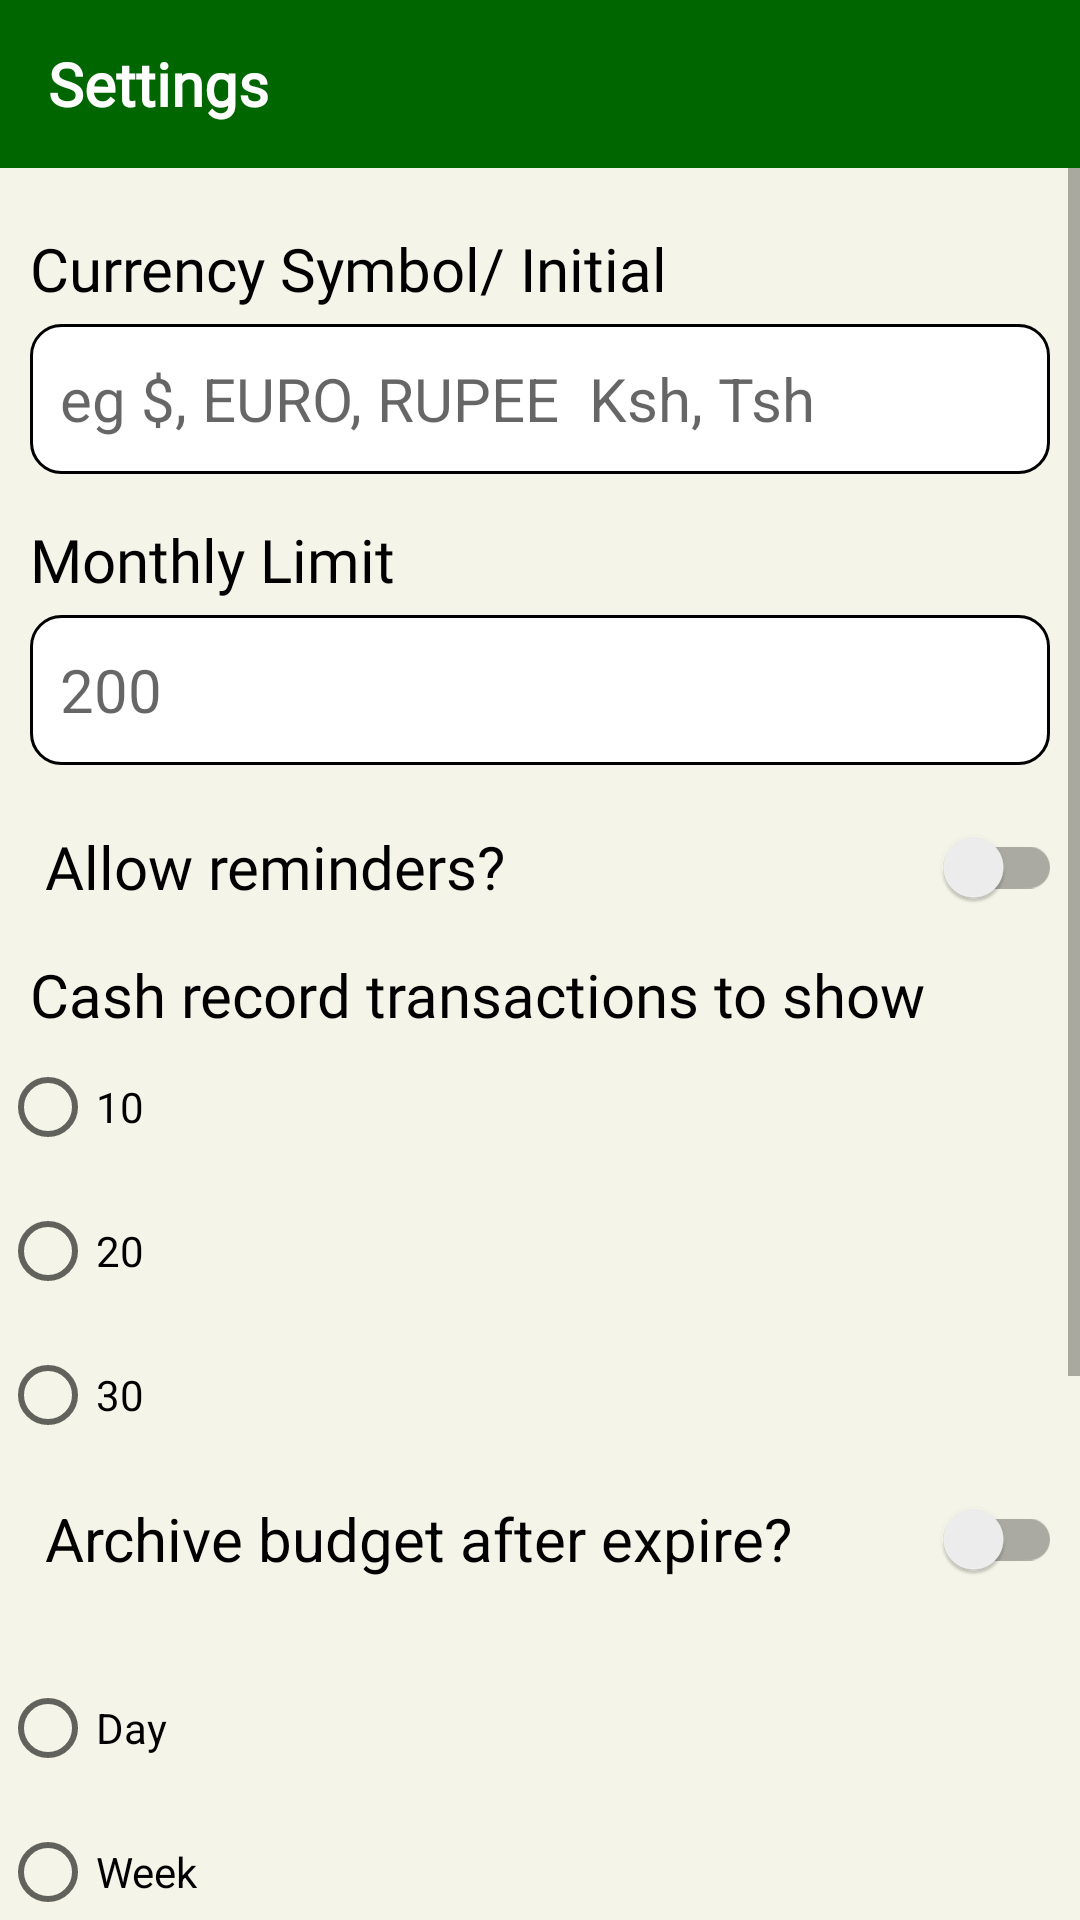

The Android layout XML behind this screen, and the referenced resources:
<!-- AndroidManifest.xml: application theme Theme.Budgeta -->
<!-- res/layout/activity_setting.xml -->
<?xml version="1.0" encoding="utf-8"?>
<androidx.appcompat.widget.LinearLayoutCompat xmlns:android="http://schemas.android.com/apk/res/android"
    xmlns:app="http://schemas.android.com/apk/res-auto"
    xmlns:tools="http://schemas.android.com/tools"
    android:layout_width="match_parent"
    android:layout_height="match_parent"
    android:orientation="vertical"
    android:background="@color/bg_color"
    tools:context=".Setting">
    <androidx.appcompat.widget.Toolbar
        android:id="@+id/toolbar"
        android:layout_width="match_parent"
        android:layout_height="wrap_content"
        android:background="@color/app_color">
        <LinearLayout
            android:layout_width="match_parent"
            android:layout_height="wrap_content"
            android:weightSum="6"
            android:orientation="horizontal"
            android:layout_marginLeft="10dp">
            <ImageButton
                android:id="@+id/back_btn"
                android:layout_width="0dp"
                android:layout_weight="1"
                android:src="@drawable/back_icon_btn"
                android:background="@color/app_color"
                android:layout_height="wrap_content"
                android:visibility="gone"
                />
            <TextView
                android:id="@+id/toolbar_title"
                android:layout_width="0dp"
                android:layout_weight="5"
                android:layout_height="wrap_content"
                android:textSize="20dp"
                android:ellipsize="end"
                android:maxLines="2"
                android:fontFamily="@font/asap_2"
                android:textStyle="bold"
                android:textColor="@color/white"
                android:text="Settings"
                />
        </LinearLayout>
    </androidx.appcompat.widget.Toolbar>
    <ScrollView
        android:layout_width="match_parent"
        android:layout_height="wrap_content"
        android:orientation="vertical"
        >
        <LinearLayout
            android:layout_width="match_parent"
            android:layout_height="wrap_content"
            android:orientation="vertical">
            <TextView
                android:id="@+id/currency_label"
                android:layout_width="match_parent"
                android:layout_height="wrap_content"
                android:layout_marginLeft="10dp"
                android:layout_marginTop="20dp"
                android:text="Currency Symbol/ Initial"
                android:fontFamily="@font/asap_1"
                android:textColor="@color/black"
                android:textSize="20dp"
                android:layout_marginRight="10dp"
                />
            <EditText
                android:id="@+id/currency"
                android:layout_width="match_parent"
                android:layout_height="50dp"
                android:maxLines="1"
                android:maxLength="15"
                android:inputType="text"
                android:textSize="20dp"
                android:hint="eg $, EURO, RUPEE  Ksh, Tsh"
                android:layout_marginLeft="10dp"
                android:layout_marginBottom="10dp"
                android:layout_marginRight="10dp"
                android:layout_marginTop="5dp"
                android:paddingStart="10dp"
                android:background="@drawable/edittext_solid"
                />

            <TextView
                android:id="@+id/currency_error"
                android:layout_width="match_parent"
                android:layout_height="wrap_content"
                android:layout_marginLeft="10dp"
                android:layout_marginTop="3dp"
                android:layout_marginRight="10dp"
                android:textColor="@color/error"
                android:textSize="15dp"
                android:textStyle="italic"
                android:visibility="gone"
                />


            <TextView
                android:id="@+id/monthly_limit_label"
                android:layout_width="match_parent"
                android:layout_height="wrap_content"
                android:layout_marginLeft="10dp"
                android:layout_marginTop="5dp"
                android:text="Monthly Limit"
                android:textColor="@color/black"
                android:fontFamily="@font/asap_2"
                android:textSize="20dp"
                android:layout_marginRight="10dp"
                />
            <EditText
                android:id="@+id/monthly_limit"
                android:layout_width="match_parent"
                android:layout_height="50dp"
                android:maxLines="1"
                android:maxLength="15"
                android:inputType="numberSigned"
                android:textSize="20dp"
                android:hint="200"
                android:layout_marginLeft="10dp"
                android:layout_marginBottom="10dp"
                android:layout_marginRight="10dp"
                android:layout_marginTop="5dp"
                android:paddingStart="10dp"
                android:background="@drawable/edittext_solid"
                />
            <androidx.appcompat.widget.SwitchCompat
                android:id="@+id/allow_reminder"
                android:layout_width="match_parent"
                android:layout_height="wrap_content"
                app:layout_constraintTop_toBottomOf="@+id/currency_error"
                android:text="Allow reminders?"
                android:fontFamily="@font/asap_1"
                android:textColor="@color/black"
                android:textSize="20dp"
                android:paddingStart="15dp"
                android:paddingEnd="6dp"
                />

            <TextView
                android:layout_width="match_parent"
                android:layout_height="wrap_content"
                android:layout_marginLeft="10dp"
                android:layout_marginTop="5dp"
                android:text="Cash record transactions to show"
                android:textColor="@color/black"
                android:fontFamily="@font/asap_2"
                android:textSize="20dp"
                android:layout_marginRight="10dp"
                />
            <RadioGroup xmlns:android="http://schemas.android.com/apk/res/android"
                android:layout_width="match_parent"
                android:layout_height="wrap_content"
                android:id="@+id/trans_Group"
                android:orientation="vertical">
                <RadioButton android:id="@+id/cash_show_10"
                    android:layout_width="wrap_content"
                    android:layout_height="wrap_content"
                    android:text="10"
                    />
                <RadioButton android:id="@+id/cash_show_20"
                    android:layout_width="wrap_content"
                    android:layout_height="wrap_content"
                    android:text="20"
                    />
                <RadioButton android:id="@+id/cash_show_30"
                    android:layout_width="wrap_content"
                    android:layout_height="wrap_content"
                    android:text="30"
                    />
            </RadioGroup>
            <androidx.appcompat.widget.SwitchCompat
                android:id="@+id/budget_archive"
                android:layout_width="match_parent"
                android:layout_height="wrap_content"
                app:layout_constraintTop_toBottomOf="@+id/currency_error"
                android:text="Archive budget after expire?"
                android:textColor="@color/black"
                android:textSize="20dp"
                android:paddingStart="15dp"
                android:paddingEnd="6dp"
                android:layout_marginBottom="15dp"
                />
            <RadioGroup xmlns:android="http://schemas.android.com/apk/res/android"
                android:layout_width="match_parent"
                android:layout_height="wrap_content"
                android:orientation="vertical"
                android:id="@+id/budgetArchiveGroup">
                <RadioButton android:id="@+id/budgetDay"
                    android:layout_width="wrap_content"
                    android:layout_height="wrap_content"
                    android:text="Day"
                    />
                <RadioButton android:id="@+id/budgetWeek"
                    android:layout_width="wrap_content"
                    android:layout_height="wrap_content"
                    android:text="Week"
                    />
                <RadioButton android:id="@+id/budgetMonth"
                    android:layout_width="wrap_content"
                    android:layout_height="wrap_content"
                    android:text="Month"
                    />
            </RadioGroup>
            <androidx.appcompat.widget.SwitchCompat
                android:id="@+id/credit_archive"
                android:layout_width="match_parent"
                android:layout_height="wrap_content"
                android:text="Archive credits after expire?"
                android:textSize="20dp"
                android:paddingStart="15dp"
                android:paddingEnd="6dp"
                android:fontFamily="@font/asap_1"
                android:textColor="@color/black"
                android:layout_marginBottom="15dp"
                />
            <RadioGroup xmlns:android="http://schemas.android.com/apk/res/android"
                android:layout_width="match_parent"
                android:layout_height="wrap_content"
                android:orientation="vertical"
                android:id="@+id/creditBudgetGroup">
                <RadioButton android:id="@+id/creditHour"
                    android:layout_width="wrap_content"
                    android:layout_height="wrap_content"
                    android:text="Hour"
                    />
                <RadioButton android:id="@+id/creditDay"
                    android:layout_width="wrap_content"
                    android:layout_height="wrap_content"
                    android:text="Day"
                    />
                <RadioButton android:id="@+id/creditWeek"
                    android:layout_width="wrap_content"
                    android:layout_height="wrap_content"
                    android:text="Week"
                    />
            </RadioGroup>
            <Button
                android:id="@+id/continue_home"
                android:layout_width="wrap_content"
                android:layout_height="wrap_content"
                android:layout_marginLeft="10dp"
                android:layout_marginTop="10dp"
                android:text="Continue"
                android:visibility="gone"
                />
        </LinearLayout>
    </ScrollView>
</androidx.appcompat.widget.LinearLayoutCompat>
<!-- resources referenced by this layout -->
<resources>
  <color name="app_color">#006600</color>
  <color name="bg_color">#F4F4E8</color>
  <color name="black">#FF000000</color>
  <color name="error">#ff0000</color>
  <color name="white">#FFFFFFFF</color>
  <!-- drawable edittext_solid (drawable) -->
  <?xml version="1.0" encoding="utf-8"?>
  <shape xmlns:android="http://schemas.android.com/apk/res/android">
  <corners android:radius="10dp"/>
      <stroke android:width="1dp" android:color="@color/black"/>
      <solid android:color="@color/white"/>
  </shape>
  <style name="Theme.Budgeta" parent="Theme.MaterialComponents.DayNight.NoActionBar">
          
          <item name="colorPrimary">@color/app_color</item>
          <item name="colorPrimaryVariant">@color/app_color</item>
          <item name="colorOnPrimary">@color/white</item>
          
          <item name="colorSecondary">@color/app_color</item>
          <item name="colorSecondaryVariant">@color/teal_700</item>
          <item name="colorOnSecondary">@color/black</item>
          
          <item name="android:statusBarColor" tools:targetApi="l">?attr/colorPrimaryVariant</item>
          
      </style>
  <color name="teal_700">#FF018786</color>
</resources>
